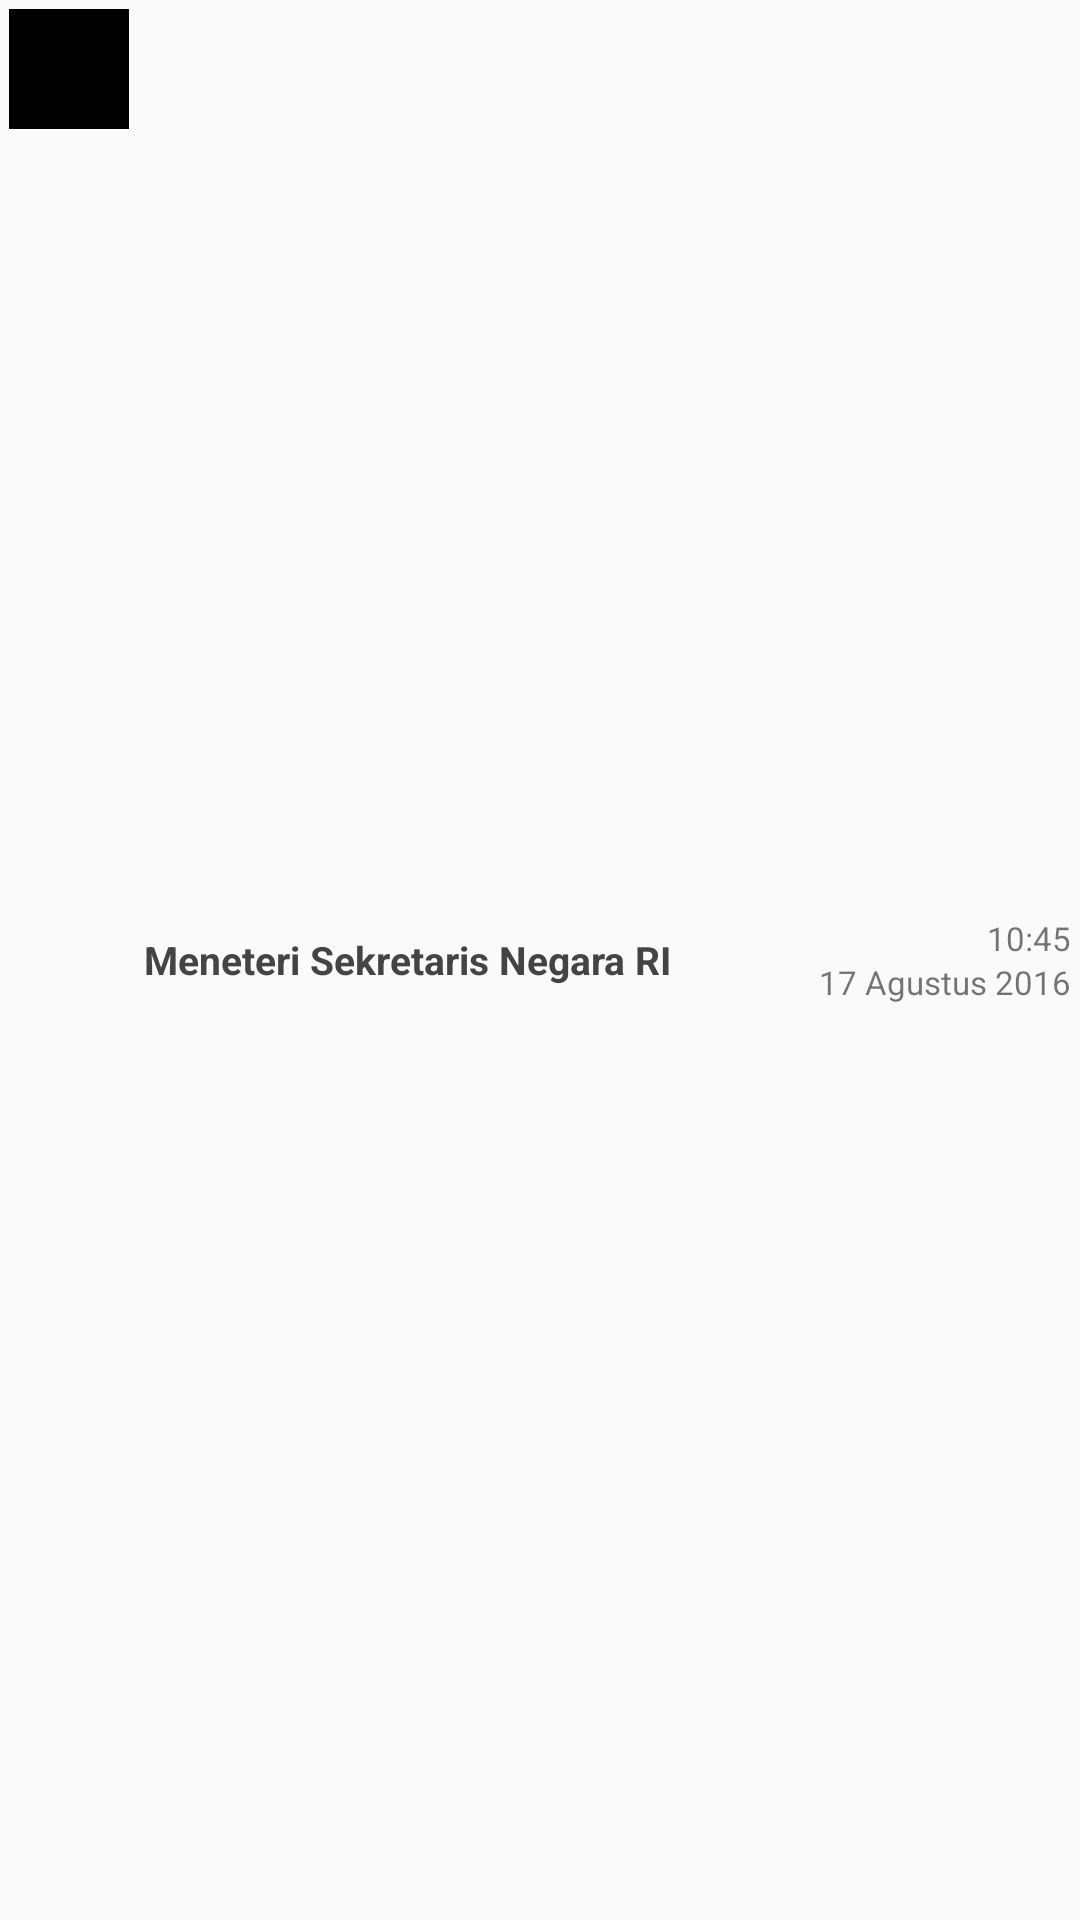

Reconstruct the res/layout file that produces this screen, plus the resources it refers to.
<!-- AndroidManifest.xml: application theme AppTheme.NoActionBar -->
<!-- res/layout/daftar_riwayat_disposisi.xml -->
<?xml version="1.0" encoding="utf-8"?>
<LinearLayout xmlns:android="http://schemas.android.com/apk/res/android"
    android:orientation="horizontal"
    android:padding="3dp"
    android:layout_width="match_parent"
    android:layout_height="45dp">
    <RelativeLayout
        android:layout_width="wrap_content"
        android:layout_height="wrap_content">
        <ImageView
            android:layout_width="40dp"
            android:layout_height="40dp"
            android:id="@+id/iv_entry"
            android:background="#000"
            />
    </RelativeLayout>
    <TextView
        android:layout_weight="1"
        android:layout_width="0dp"
        android:gravity="center_vertical"
        android:paddingLeft="5dp"
        android:textStyle="bold"
        android:textSize="13dp"
        android:ellipsize="end"
        android:maxLines="1"
        android:textColor="#444"
        android:id="@+id/tv_dari"
        android:text="Meneteri Sekretaris Negara RI"
        android:layout_height="match_parent" />
    <LinearLayout
        android:layout_width="wrap_content"
        android:gravity="right|center_vertical"
        android:orientation="vertical"
        android:layout_height="match_parent">
        <TextView
            android:id="@+id/tv_jam"
            android:text="10:45"
            android:textSize="11dp"
            android:layout_width="wrap_content"
            android:layout_height="wrap_content" />
        <TextView
            android:id="@+id/tv_tanggal"
            android:text="17 Agustus 2016"
            android:textSize="11dp"
            android:layout_width="wrap_content"
            android:layout_height="wrap_content" />
    </LinearLayout>
</LinearLayout>
<!-- resources referenced by this layout -->
<resources>
  <style name="AppTheme.NoActionBar">
          <item name="windowActionBar">false</item>
          <item name="windowNoTitle">true</item>
      </style>
</resources>
